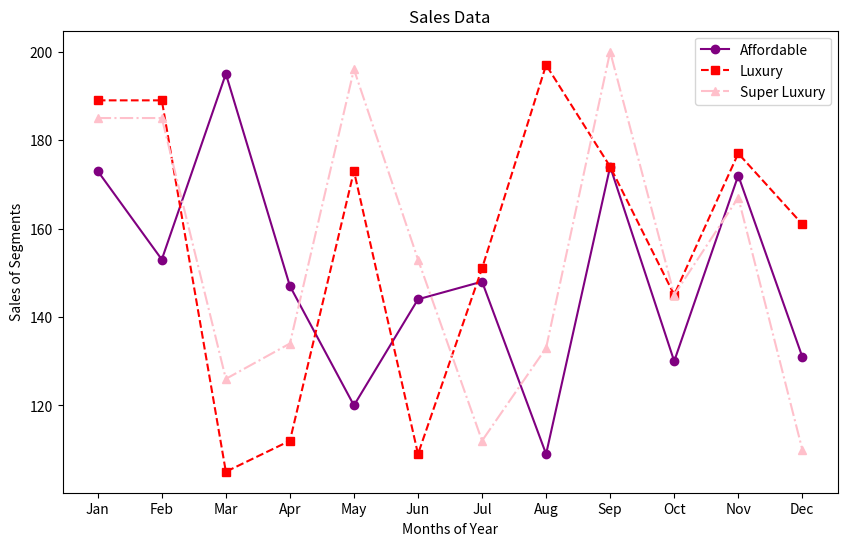

This figure's Python source:
import matplotlib.pyplot as plt
months = ["Jan", "Feb", "Mar", "Apr", "May","Jun","Jul","Aug","Sep","Oct","Nov","Dec"]
affordable_segment = [173,153,195,147,120,144,148,109,174,130,172,131]
luxury_segment = [189,189,105,112,173,109,151,197,174,145,177,161]
super_luxury_segment = [185,185,126,134,196,153,112,133,200,145,167,110]
plt.figure(figsize=(10, 6))
plt.plot(months, affordable_segment, label='Affordable', color='purple', linestyle='-', marker='o')
plt.plot(months, luxury_segment, label='Luxury', color='red', linestyle='--', marker='s')
plt.plot(months, super_luxury_segment, label='Super Luxury', color='pink', linestyle='-.', marker='^')
plt.xlabel('Months of Year')
plt.ylabel('Sales of Segments')
plt.title('Sales Data')
plt.legend(loc='upper right')
plt.show()